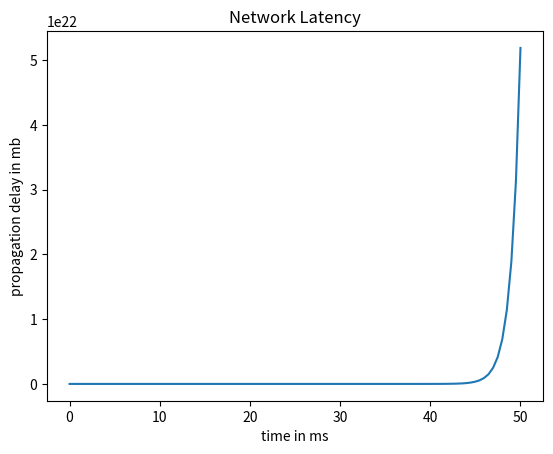

Recreate this plot in Python.
# [redacted]
# [redacted]
#9/18/2022

#the odeint function requires three arguments, model function, initial condition, and time to solve
#Dt is my function for time and dt = Nb(number of bits)/Tr(transmission rate)
#Dpr is propogation delay and is D(distance)/S(speed of the packet)
#no queing or propogation delays so +Dp and +Dq omitted 
#Number of bits: 5, 5000 mbs
#Transmission rate: 1000000
#Propagation delay:10ms

import numpy as np
from scipy.integrate import odeint
import matplotlib.pyplot as plt


def model(y,t):
    #t is time 
    #y is Dpr
    #k is Dt, transmission delay
    k = 5000/1000000
    dydt = k + y
    return dydt
#inital condition, propagation delay in ms, can change 10 to 100 ms to see a higher propagation delay
y0=10

t = np.linspace(0,50,100)

y = odeint(model,y0,t)

plt.plot(t,y)
plt.xlabel("time in ms")
plt.ylabel("propagation delay in mb")
plt.title("Network Latency")
plt.show()